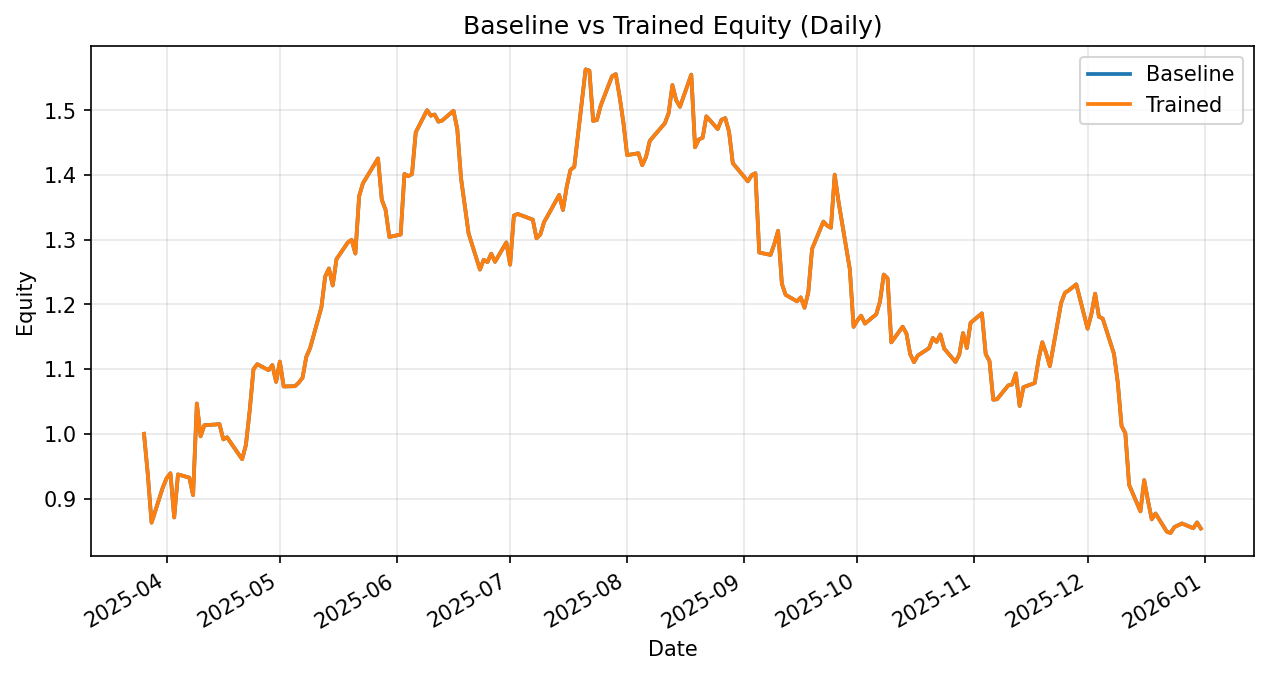

The file beside this chart, header and first rows:
date, daily_return_x, equity_baseline, daily_return_y, equity_trained
2025-03-26, 0.0, 1.0, 0.0, 1.0
2025-03-27, -0.06225, 0.9377, -0.06225, 0.9377
2025-03-28, -0.08009, 0.8626, -0.0801, 0.8626
2025-03-31, 0.06348, 0.9174, 0.06348, 0.9174
2025-04-01, 0.0153, 0.9314, 0.0153, 0.9314
2025-04-02, 0.008157, 0.939, 0.008157, 0.939
2025-04-03, -0.07274, 0.8707, -0.07274, 0.8707
2025-04-04, 0.07641, 0.9373, 0.07641, 0.9373
2025-04-07, -0.005327, 0.9323, -0.005327, 0.9323
2025-04-08, -0.02896, 0.9053, -0.02896, 0.9053
2025-04-09, 0.1563, 1.047, 0.1563, 1.047
2025-04-10, -0.04845, 0.996, -0.04845, 0.996
2025-04-11, 0.01729, 1.013, 0.01728, 1.013
2025-04-14, 0.001111, 1.014, 0.00111, 1.014
2025-04-15, 0.0006278, 1.015, 0.0006261, 1.015
2025-04-16, -0.02327, 0.9914, -0.02327, 0.9914
2025-04-17, 0.00326, 0.9946, 0.00326, 0.9946
2025-04-21, -0.03407, 0.9607, -0.03407, 0.9607
2025-04-22, 0.02288, 0.9827, 0.02287, 0.9827
2025-04-23, 0.05391, 1.036, 0.05391, 1.036
2025-04-24, 0.06182, 1.1, 0.06182, 1.1
2025-04-25, 0.007128, 1.108, 0.007128, 1.108
2025-04-28, -0.008335, 1.098, -0.008335, 1.098
2025-04-29, 0.007185, 1.106, 0.007184, 1.106
2025-04-30, -0.02351, 1.08, -0.02351, 1.08
2025-05-01, 0.02908, 1.112, 0.02908, 1.112
2025-05-02, -0.03461, 1.073, -0.03461, 1.073
2025-05-05, 0.0004191, 1.074, 0.0004193, 1.074
2025-05-06, 0.005122, 1.079, 0.005117, 1.079
2025-05-07, 0.006877, 1.087, 0.006874, 1.087
2025-05-08, 0.02991, 1.119, 0.02992, 1.119
2025-05-09, 0.01188, 1.132, 0.01188, 1.132
2025-05-12, 0.05571, 1.195, 0.05571, 1.195
2025-05-13, 0.03985, 1.243, 0.03985, 1.243
2025-05-14, 0.01005, 1.256, 0.01005, 1.256
2025-05-15, -0.02099, 1.229, -0.02099, 1.229
2025-05-16, 0.03318, 1.27, 0.03318, 1.27
2025-05-19, 0.02024, 1.296, 0.02025, 1.296
2025-05-20, 0.003254, 1.3, 0.003254, 1.3
2025-05-21, -0.01647, 1.278, -0.01647, 1.278
2025-05-22, 0.06951, 1.367, 0.06951, 1.367
2025-05-23, 0.01444, 1.387, 0.01444, 1.387
2025-05-27, 0.02772, 1.426, 0.02772, 1.426
2025-05-28, -0.04474, 1.362, -0.04474, 1.362
2025-05-29, -0.01137, 1.346, -0.01137, 1.346
2025-05-30, -0.03128, 1.304, -0.03128, 1.304
2025-06-02, 0.002885, 1.308, 0.002885, 1.308
2025-06-03, 0.07156, 1.402, 0.07156, 1.402
2025-06-04, -0.002424, 1.398, -0.002424, 1.398
2025-06-05, 0.002221, 1.401, 0.002221, 1.401
2025-06-06, 0.04627, 1.466, 0.04627, 1.466
2025-06-09, 0.02322, 1.5, 0.02322, 1.5
2025-06-10, -0.005708, 1.492, -0.005707, 1.492
2025-06-11, 0.001257, 1.493, 0.001256, 1.493
2025-06-12, -0.007451, 1.482, -0.007451, 1.482
2025-06-13, 0.001245, 1.484, 0.001245, 1.484
2025-06-16, 0.01016, 1.499, 0.01016, 1.499
2025-06-17, -0.01887, 1.471, -0.01886, 1.471
2025-06-18, -0.05183, 1.395, -0.05185, 1.395
2025-06-20, -0.06101, 1.31, -0.06102, 1.31
... 134 more rows
